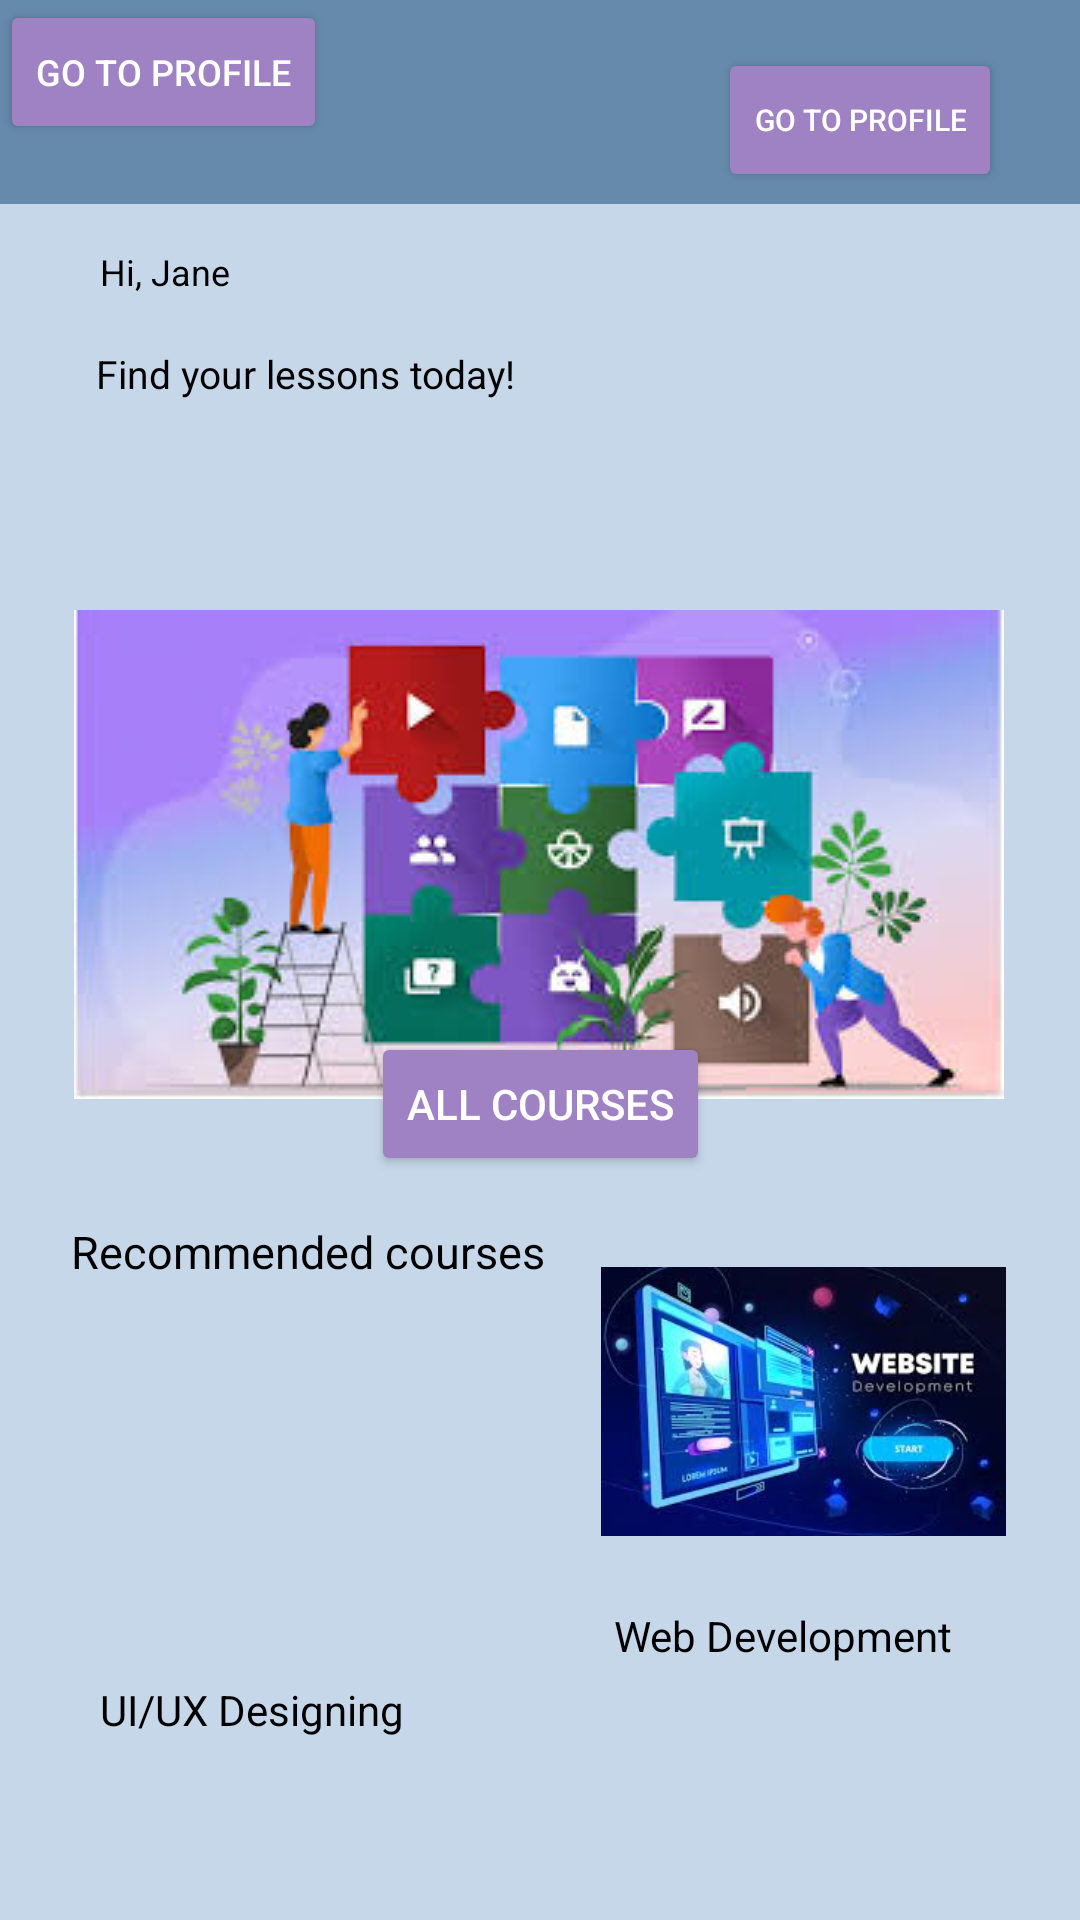

Android layout source for this screen:
<!-- AndroidManifest.xml: application theme Theme.NobleSwotting -->
<!-- res/layout/activity_main7.xml -->
<?xml version="1.0" encoding="utf-8"?>
<androidx.constraintlayout.widget.ConstraintLayout xmlns:android="http://schemas.android.com/apk/res/android"
    xmlns:app="http://schemas.android.com/apk/res-auto"
    xmlns:tools="http://schemas.android.com/tools"
    android:id="@+id/main"
    android:layout_width="match_parent"
    android:layout_height="match_parent"
    android:background="@color/color"
    tools:context=".MainActivity7">

    <TextView
        android:id="@+id/textView16"
        android:layout_width="wrap_content"
        android:layout_height="wrap_content"
        android:layout_marginTop="89dp"
        android:layout_marginBottom="14dp"
        android:text="@string/hi"
        android:textColor="@color/black"
        android:textSize="12dp"
        app:layout_constraintBottom_toTopOf="@+id/textView17"
        app:layout_constraintEnd_toEndOf="parent"
        app:layout_constraintHorizontal_bias="0.105"
        app:layout_constraintStart_toStartOf="parent"
        app:layout_constraintTop_toTopOf="parent"
        tools:ignore="MissingConstraints,TextSizeCheck" />

    <TextView
        android:id="@+id/textView17"
        android:layout_width="wrap_content"
        android:layout_height="wrap_content"
        android:layout_marginTop="3dp"
        android:layout_marginBottom="66dp"
        android:text="@string/find"
        android:textColor="@color/black"
        android:textSize="13dp"
        app:layout_constraintBottom_toTopOf="@+id/imageView6"
        app:layout_constraintEnd_toEndOf="parent"
        app:layout_constraintHorizontal_bias="0.146"
        app:layout_constraintStart_toStartOf="parent"
        app:layout_constraintTop_toBottomOf="@+id/textView16"
        tools:ignore="MissingConstraints,TextSizeCheck" />

    <Button
        android:id="@+id/button9"
        android:layout_width="wrap_content"
        android:layout_height="wrap_content"
        android:layout_marginTop="16dp"
        android:layout_marginBottom="122dp"
        android:backgroundTint="@color/btn"
        android:text="@string/go"
        android:textColor="@color/white"
        android:textSize="10dp"
        app:layout_constraintBottom_toTopOf="@+id/imageView6"
        app:layout_constraintEnd_toEndOf="parent"
        app:layout_constraintHorizontal_bias="0.902"
        app:layout_constraintStart_toStartOf="parent"
        app:layout_constraintTop_toTopOf="parent"
        app:layout_constraintVertical_bias="0.0"
        tools:ignore="MissingConstraints,SpUsage,TextSizeCheck" />

    <ImageView
        android:id="@+id/imageView6"
        android:layout_width="wrap_content"
        android:layout_height="wrap_content"
        android:layout_marginTop="4dp"
        android:layout_marginBottom="-16dp"
        app:layout_constraintBottom_toTopOf="@+id/button10"
        app:layout_constraintEnd_toEndOf="parent"
        app:layout_constraintHorizontal_bias="0.495"
        app:layout_constraintStart_toStartOf="parent"
        app:layout_constraintTop_toBottomOf="@+id/textView17"
        app:srcCompat="@drawable/dd"
        tools:ignore="ContentDescription,MissingConstraints" />

    <Button
        android:id="@+id/button10"
        android:layout_width="wrap_content"
        android:layout_height="wrap_content"
        android:layout_marginTop="344dp"
        android:layout_marginBottom="5dp"
        android:backgroundTint="@color/btn"
        android:text="@string/all"
        android:textColor="@color/white"
        app:layout_constraintBottom_toTopOf="@+id/textView18"
        app:layout_constraintEnd_toEndOf="parent"
        app:layout_constraintStart_toStartOf="parent"
        app:layout_constraintTop_toTopOf="parent"
        tools:ignore="MissingConstraints" />

    <TextView
        android:id="@+id/textView18"
        android:layout_width="wrap_content"
        android:layout_height="wrap_content"
        android:layout_marginTop="10dp"
        android:layout_marginBottom="1dp"
        android:text="@string/rec"
        android:textColor="@color/black"
        android:textSize="15dp"
        app:layout_constraintBottom_toTopOf="@+id/imageView7"
        app:layout_constraintEnd_toEndOf="parent"
        app:layout_constraintHorizontal_bias="0.117"
        app:layout_constraintStart_toStartOf="parent"
        app:layout_constraintTop_toBottomOf="@+id/button10"
        tools:ignore="MissingConstraints,TextSizeCheck" />

    <ImageView
        android:id="@+id/imageView7"
        android:layout_width="132dp"
        android:layout_height="107dp"
        android:layout_marginTop="20dp"
        android:layout_marginBottom="5dp"
        app:layout_constraintBottom_toTopOf="@+id/textView19"
        app:layout_constraintEnd_toEndOf="parent"
        app:layout_constraintHorizontal_bias="0.107"
        app:layout_constraintStart_toStartOf="parent"
        app:layout_constraintTop_toBottomOf="@+id/textView18"
        app:srcCompat="@drawable/uui"
        tools:ignore="ContentDescription,MissingConstraints" />

    <TextView
        android:id="@+id/textView19"
        android:layout_width="wrap_content"
        android:layout_height="wrap_content"
        android:layout_marginBottom="93dp"
        android:text="@string/ui"
        android:textColor="@color/black"
        app:layout_constraintBottom_toBottomOf="parent"
        app:layout_constraintEnd_toEndOf="parent"
        app:layout_constraintHorizontal_bias="0.129"
        app:layout_constraintStart_toStartOf="parent"
        app:layout_constraintTop_toBottomOf="@+id/imageView7"
        tools:ignore="MissingConstraints" />

    <ImageView
        android:id="@+id/imageView8"
        android:layout_width="135dp"
        android:layout_height="101dp"
        android:layout_marginTop="80dp"
        android:layout_marginBottom="10dp"
        app:layout_constraintBottom_toBottomOf="parent"
        app:layout_constraintEnd_toEndOf="parent"
        app:layout_constraintHorizontal_bias="0.891"
        app:layout_constraintStart_toStartOf="parent"
        app:layout_constraintTop_toTopOf="parent"
        app:layout_constraintVertical_bias="0.75"
        app:srcCompat="@drawable/web"
        tools:ignore="ContentDescription,MissingConstraints" />

    <TextView
        android:id="@+id/textView20"
        android:layout_width="wrap_content"
        android:layout_height="wrap_content"
        android:layout_marginTop="18dp"
        android:layout_marginBottom="86dp"
        android:text="@string/web"
        android:textColor="@color/black"
        app:layout_constraintBottom_toBottomOf="parent"
        app:layout_constraintEnd_toEndOf="parent"
        app:layout_constraintHorizontal_bias="0.828"
        app:layout_constraintStart_toStartOf="parent"
        app:layout_constraintTop_toBottomOf="@+id/imageView8"
        app:layout_constraintVertical_bias="0.181"
        tools:ignore="MissingConstraints" />

    <View
        android:id="@+id/divider11"
        android:layout_width="426dp"
        android:layout_height="65dp"
        android:background="@color/background"
        tools:layout_editor_absoluteX="-6dp"
        tools:layout_editor_absoluteY="667dp" />

    <ImageView
        android:id="@+id/imageView26"
        android:layout_width="53dp"
        android:layout_height="44dp"
        app:srcCompat="@drawable/download__2_"
        tools:layout_editor_absoluteX="67dp"
        tools:layout_editor_absoluteY="676dp" />

    <ImageView
        android:id="@+id/imageView27"
        android:layout_width="57dp"
        android:layout_height="45dp"
        app:srcCompat="@drawable/cc"
        tools:layout_editor_absoluteX="177dp"
        tools:layout_editor_absoluteY="675dp" />

    <ImageView
        android:id="@+id/imageView28"
        android:layout_width="48dp"
        android:layout_height="46dp"
        app:srcCompat="@drawable/download__6_"
        tools:layout_editor_absoluteX="292dp"
        tools:layout_editor_absoluteY="674dp" />

    <View
        android:id="@+id/divider12"
        android:layout_width="420dp"
        android:layout_height="68dp"
        android:background="@color/box"
        tools:layout_editor_absoluteX="-5dp"
        tools:layout_editor_absoluteY="-4dp" />

    <Button
        android:id="@+id/button11"
        android:layout_width="wrap_content"
        android:layout_height="wrap_content"
        android:text="Go to profile"
        android:backgroundTint="@color/btn"
        android:textColor="@color/white"
        android:textSize="12dp"
        tools:layout_editor_absoluteX="278dp"
        tools:layout_editor_absoluteY="16dp" />

</androidx.constraintlayout.widget.ConstraintLayout>
<!-- resources referenced by this layout -->
<resources>
  <color name="background">#353839</color>
  <color name="black">#FF000000</color>
  <color name="box">#668AAC</color>
  <color name="btn">#9F82C3</color>
  <color name="color">#C5D7E9</color>
  <color name="white">#FFFFFFFF</color>
  <!-- drawable cc: png bitmap (drawable, 3093 bytes) -->
  <!-- drawable dd: jpg bitmap (drawable, 12965 bytes) -->
  <!-- drawable web: jpg bitmap (drawable, 9534 bytes) -->
  <string name="all">"All courses"</string>
  <string name="find">"Find your lessons today!"</string>
  <string name="go">"Go to profile"</string>
  <string name="hi">"Hi, Jane"</string>
  <string name="rec">"Recommended courses"</string>
  <string name="ui">"UI/UX Designing"</string>
  <string name="web">"Web Development"</string>
  <style name="Theme.NobleSwotting" parent="Base.Theme.NobleSwotting" />
  <style name="Base.Theme.NobleSwotting" parent="Theme.Material3.DayNight.NoActionBar">
          
          
      </style>
</resources>
